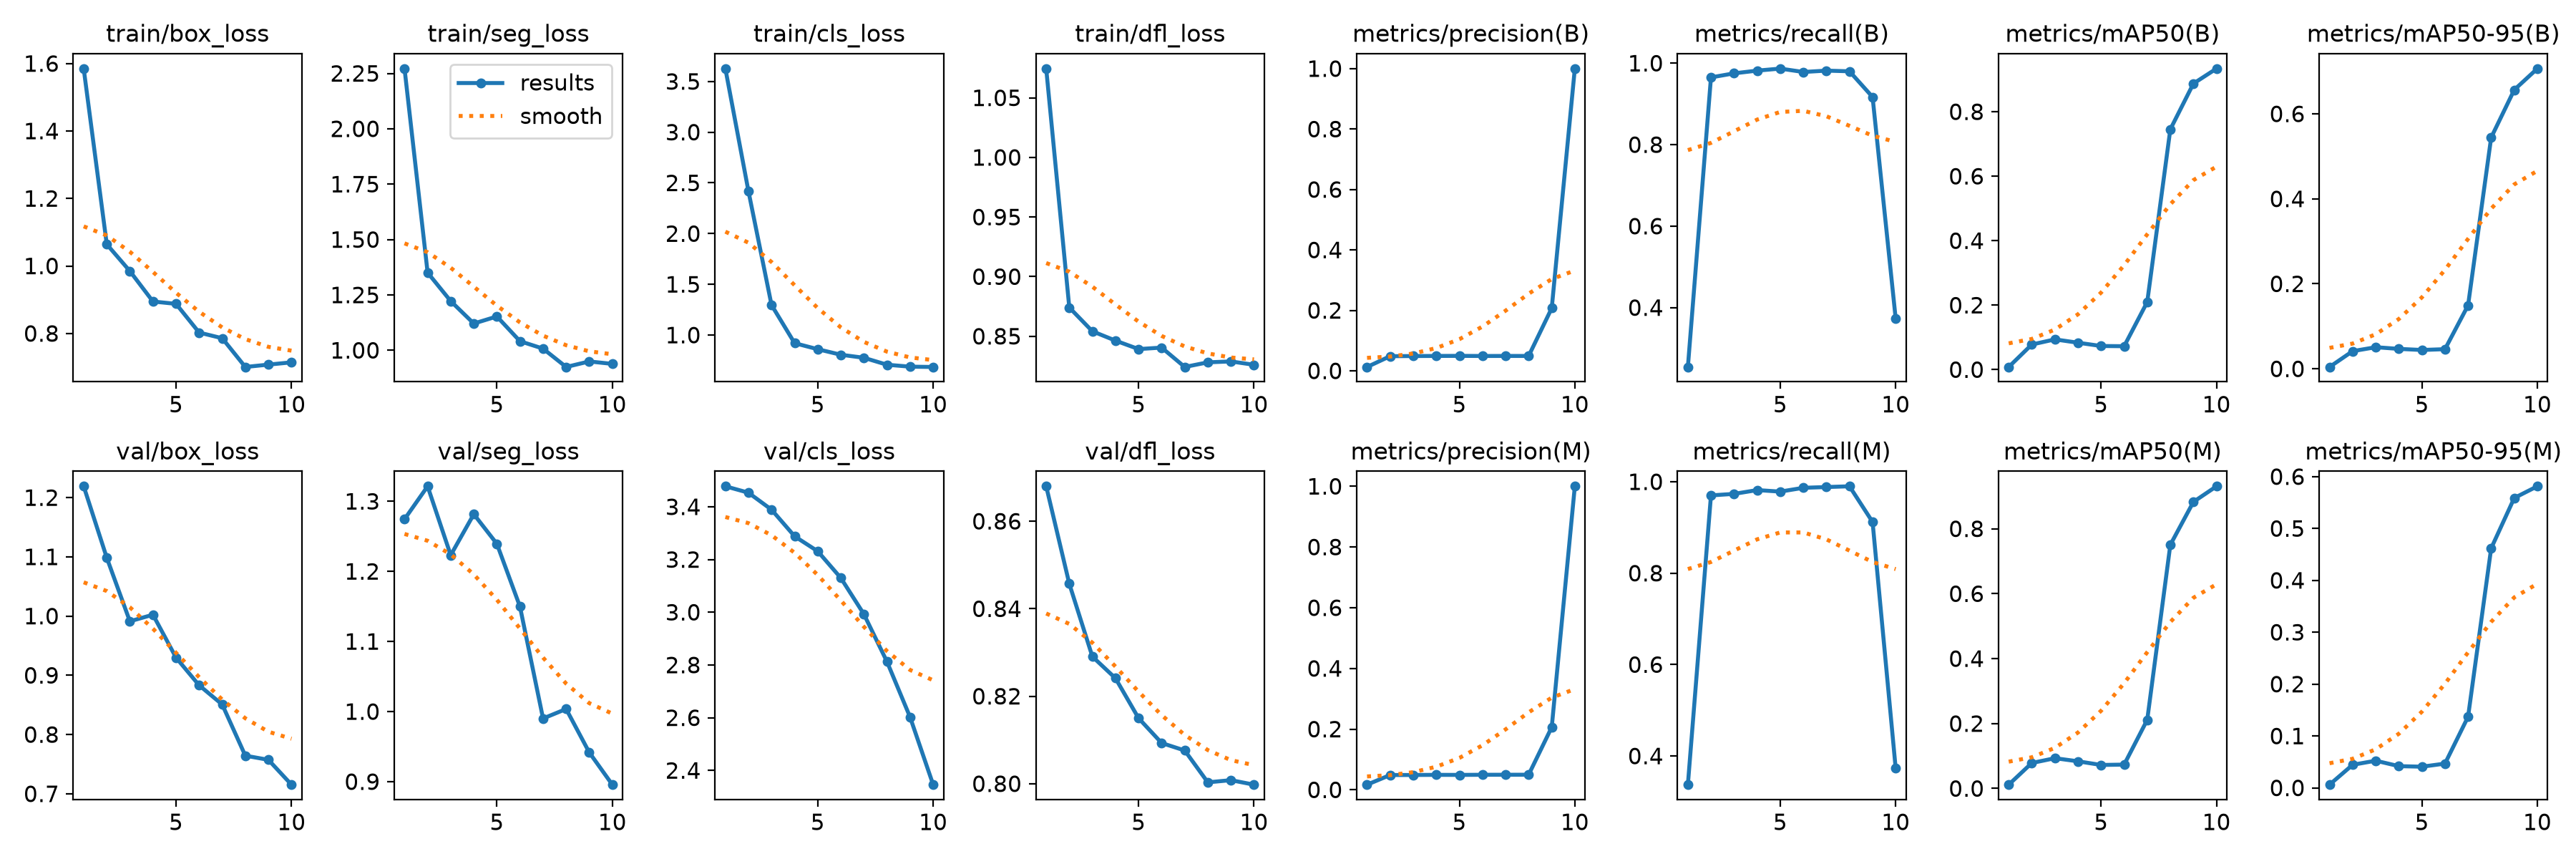

Values plotted in this chart, from the file beside it:
epoch, time, train/box_loss, train/seg_loss, train/cls_loss, train/dfl_loss, metrics/precision(B), metrics/recall(B), metrics/mAP50(B), metrics/mAP50-95(B), metrics/precision(M), metrics/recall(M), metrics/mAP50(M), metrics/mAP50-95(M), val/box_loss, val/seg_loss, val/cls_loss, val/dfl_loss, lr/pg0, lr/pg1, lr/pg2
1, 7.596, 1.585, 2.272, 3.627, 1.074, 0.01275, 0.2541, 0.0082, 0.00432, 0.01692, 0.3372, 0.01176, 0.00616, 1.219, 1.275, 3.478, 0.868, 0.00018, 0.00018, 0.00018
2, 10.26, 1.064, 1.351, 2.418, 0.8741, 0.04842, 0.9651, 0.07789, 0.04156, 0.04867, 0.9701, 0.0785, 0.04448, 1.098, 1.321, 3.453, 0.8457, 0.0003424, 0.0003424, 0.0003424
3, 12.8, 0.9848, 1.222, 1.296, 0.8542, 0.04892, 0.9751, 0.09379, 0.05087, 0.04883, 0.9734, 0.09329, 0.05237, 0.9912, 1.223, 3.389, 0.8291, 0.0004652, 0.0004652, 0.0004652
4, 15.34, 0.8947, 1.121, 0.9199, 0.8463, 0.04925, 0.9817, 0.08347, 0.0469, 0.04925, 0.9817, 0.08372, 0.04188, 1.002, 1.282, 3.288, 0.8241, 0.0005483, 0.0005483, 0.0005483
5, 17.88, 0.8877, 1.153, 0.8604, 0.8392, 0.0495, 0.9867, 0.07327, 0.04431, 0.04908, 0.9784, 0.07245, 0.04081, 0.9298, 1.239, 3.231, 0.815, 0.0005919, 0.0005919, 0.0005919
6, 20.39, 0.8026, 1.041, 0.8059, 0.8405, 0.04908, 0.9784, 0.07263, 0.04623, 0.0495, 0.9867, 0.07355, 0.04677, 0.8832, 1.15, 3.13, 0.8093, 0.0005959, 0.0005959, 0.0005959
7, 22.86, 0.7858, 1.008, 0.7759, 0.8242, 0.04925, 0.9817, 0.2098, 0.1494, 0.04958, 0.9884, 0.2114, 0.1371, 0.8507, 0.9901, 2.993, 0.8076, 0.0005603, 0.0005603, 0.0005603
8, 25.37, 0.7006, 0.9247, 0.7074, 0.8281, 0.04917, 0.9801, 0.7455, 0.5442, 0.04967, 0.99, 0.7504, 0.4618, 0.7643, 1.004, 2.813, 0.8003, 0.0004851, 0.0004851, 0.0004851
9, 27.86, 0.7077, 0.9496, 0.6884, 0.8289, 0.2074, 0.9169, 0.8874, 0.6565, 0.2063, 0.912, 0.8827, 0.5587, 0.7573, 0.9417, 2.602, 0.8008, 0.0003702, 0.0003702, 0.0003702
10, 30.35, 0.7143, 0.9386, 0.6852, 0.8261, 1, 0.3731, 0.9338, 0.7065, 1, 0.3731, 0.9307, 0.5813, 0.7154, 0.8957, 2.346, 0.7998, 0.0002158, 0.0002158, 0.0002158
